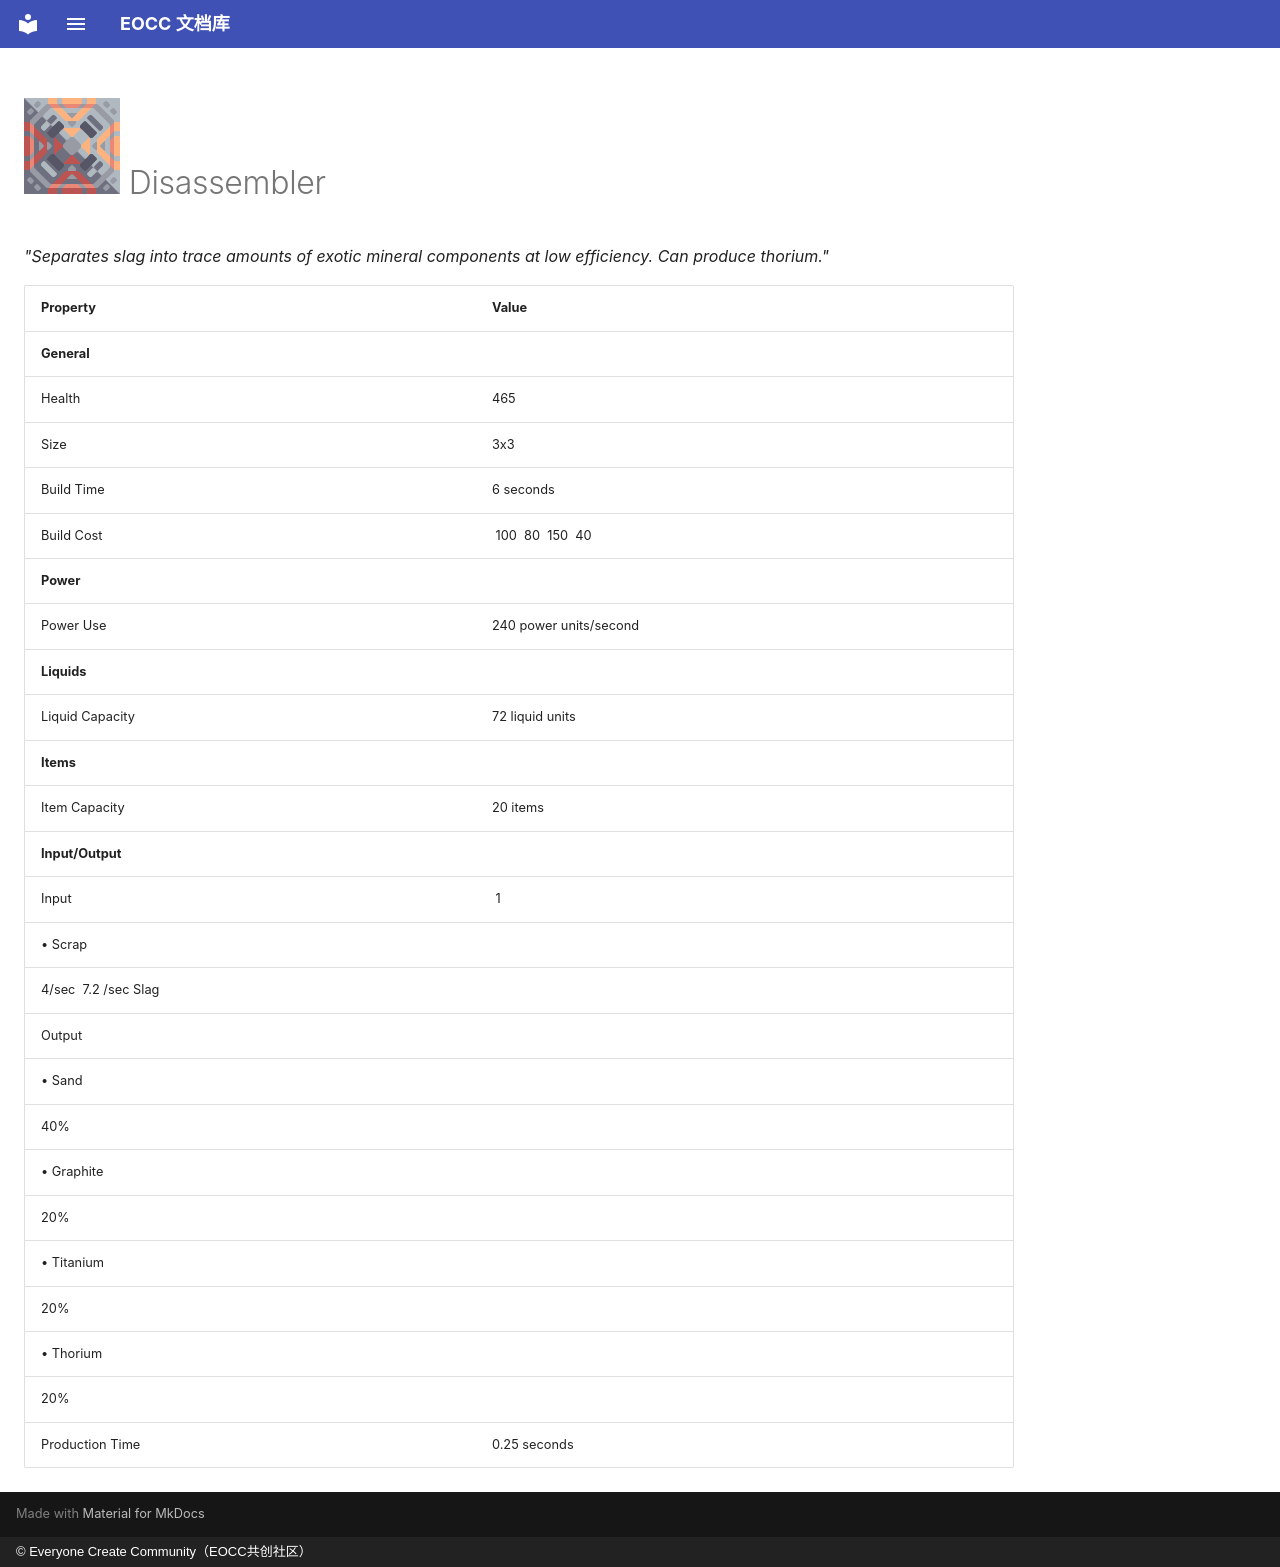

repository: eoccc/eoccc.github.io · page: wiki/mindustry/en/content/blocks/crafting/194-disassembler/index.html · generator: mkdocs · copyright: © Everyone Create Community（EOCC共创社区）

# <img src="../../../../../../../ext/img/mindustry/block-disassembler-ui.png" alt=""> Disassembler

*"Separates slag into trace amounts of exotic mineral components at low efficiency. Can produce thorium."*

| Property | Value |
|---|---|
| **General** |  |
| Health | 465 |
| Size | 3x3 |
| Build Time | 6  seconds |
| Build Cost | [<img src="../../../../../../../ext/img/mindustry/item-titanium.png" alt="">](/wiki/content/items/6-titanium) 100 [<img src="../../../../../../../ext/img/mindustry/item-thorium.png" alt="">](/wiki/content/items/7-thorium) 80 [<img src="../../../../../../../ext/img/mindustry/item-silicon.png" alt="">](/wiki/content/items/9-silicon) 150 [<img src="../../../../../../../ext/img/mindustry/item-plastanium.png" alt="">](/wiki/content/items/10-plastanium) 40 |
| **Power** |  |
| Power Use | 240  power units/second |
| **Liquids** |  |
| Liquid Capacity | 72  liquid units |
| **Items** |  |
| Item Capacity | 20  items |
| **Input/Output** |  |
| Input | [<img src="../../../../../../../ext/img/mindustry/item-scrap.png" alt="">](/wiki/content/items/8-scrap) 1
 • Scrap |
| 4/sec  [<img src="../../../../../../../ext/img/mindustry/liquid-slag.png" alt="">](/wiki/content/liquids/1-slag) 7.2 /sec Slag |  |
| Output | [<img src="../../../../../../../ext/img/mindustry/item-sand.png" alt="">](/wiki/content/items/4-sand)
 • Sand |
| 40% [<img src="../../../../../../../ext/img/mindustry/item-graphite.png" alt="">](/wiki/content/items/3-graphite)
 • Graphite |  |
| 20% [<img src="../../../../../../../ext/img/mindustry/item-titanium.png" alt="">](/wiki/content/items/6-titanium)
 • Titanium |  |
| 20% [<img src="../../../../../../../ext/img/mindustry/item-thorium.png" alt="">](/wiki/content/items/7-thorium)
 • Thorium |  |
| 20% |  |
| Production Time | 0.25  seconds |
